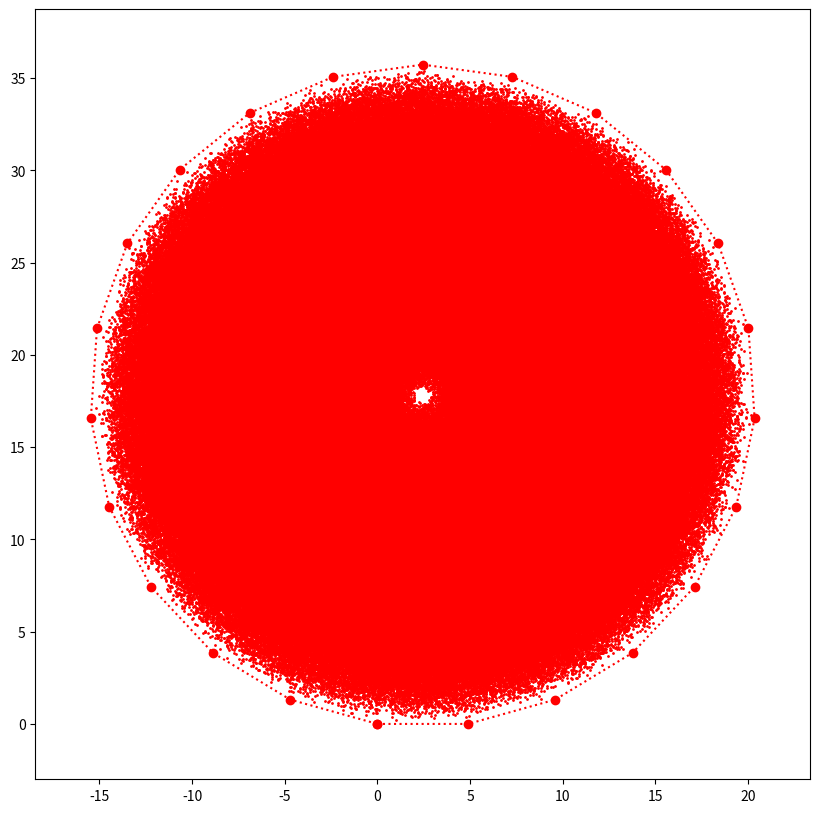

The script that saved this image:
import math
import matplotlib.pyplot as plt
import random
import numpy as np
from sympy import symbols, Eq, solve

SIDES = 23 # SET NUMBER OF SIDES
AREA = 1000
ITERATIONS = 1000000 # NUMBER OF ITERATIONS
SLEN = math.sqrt((AREA * 4 * math.tan(math.pi/SIDES)) / SIDES)
EXTANG = math.pi - (SIDES-2) * math.pi / SIDES
WINDOWSIZE = 10

xc, yc = symbols('xc yc')

def distcalc(x1, y1, x2, y2):
    return math.sqrt(math.pow(x2 - x1, 2) + math.pow(y2 - y1, 2))


vertices = [(0, 0), (SLEN, 0)]
last = vertices[-1]

ext_ang = EXTANG

## Calculates vertex coordinates, circle trig
for i in range(SIDES - 2):
    x = SLEN * math.cos(ext_ang) 
    y = SLEN * math.sin(ext_ang) 

    temp = (last[0] + x, last[1] + y)

    vertices.append(temp)
    last = temp
    ext_ang += EXTANG


xpts = [pt[0] for pt in vertices]
ypts = [pt[1] for pt in vertices]

## checks wheter a random point is inside the polygon, preferably towards the centre, by comparing its distance with 
## all vertices with the maximum distance between two vertices
maxdist = distcalc(vertices[0][0], vertices[0][1], vertices[int(SIDES/2)][0], vertices[int(SIDES/2)][1]) - 2
eligible = False

while not eligible: 
    randpt = (
        random.uniform(min(xpts), max(xpts)), 
        random.uniform(min(ypts), max(ypts))
    )

    dists = []
    for v in vertices:
        dists.append(distcalc(randpt[0], randpt[1], v[0], v[1]))

    eligible = True
    for dist in dists:
        if dist > maxdist: eligible = False

## Sierpinksi stuff, chooses a random vertex, plots midpoint between vertex and randomly chosen point from previous
## iterates x times, each time calculating the midpoint between a new random vertex and the previous midpoint

rand_pts = [randpt]

for i in range(ITERATIONS):
    randvert = vertices[random.randint(0, SIDES - 1)]
    mid_x = (rand_pts[-1][0] + randvert[0]) / 2
    mid_y = (rand_pts[-1][1] + randvert[1]) / 2
    rand_pts.append((mid_x, mid_y))

randxpts = [pt[0] for pt in rand_pts]
randypts = [pt[1] for pt in rand_pts]

print("calculated")

plt.figure(figsize=(WINDOWSIZE, WINDOWSIZE))
plt.plot(xpts + [0], ypts + [0], 'o:r')
# plt.plot([randpt[0]], [randpt[1]], 'bo')  ORIGINAL POINT
plt.plot(randxpts, randypts, 'ro', ms = 1)

plt.axis([
    min(xpts) - 3,
    max(xpts) + 3,
    min(ypts) - 3,
    max(ypts) + 3
])

plt.show()
